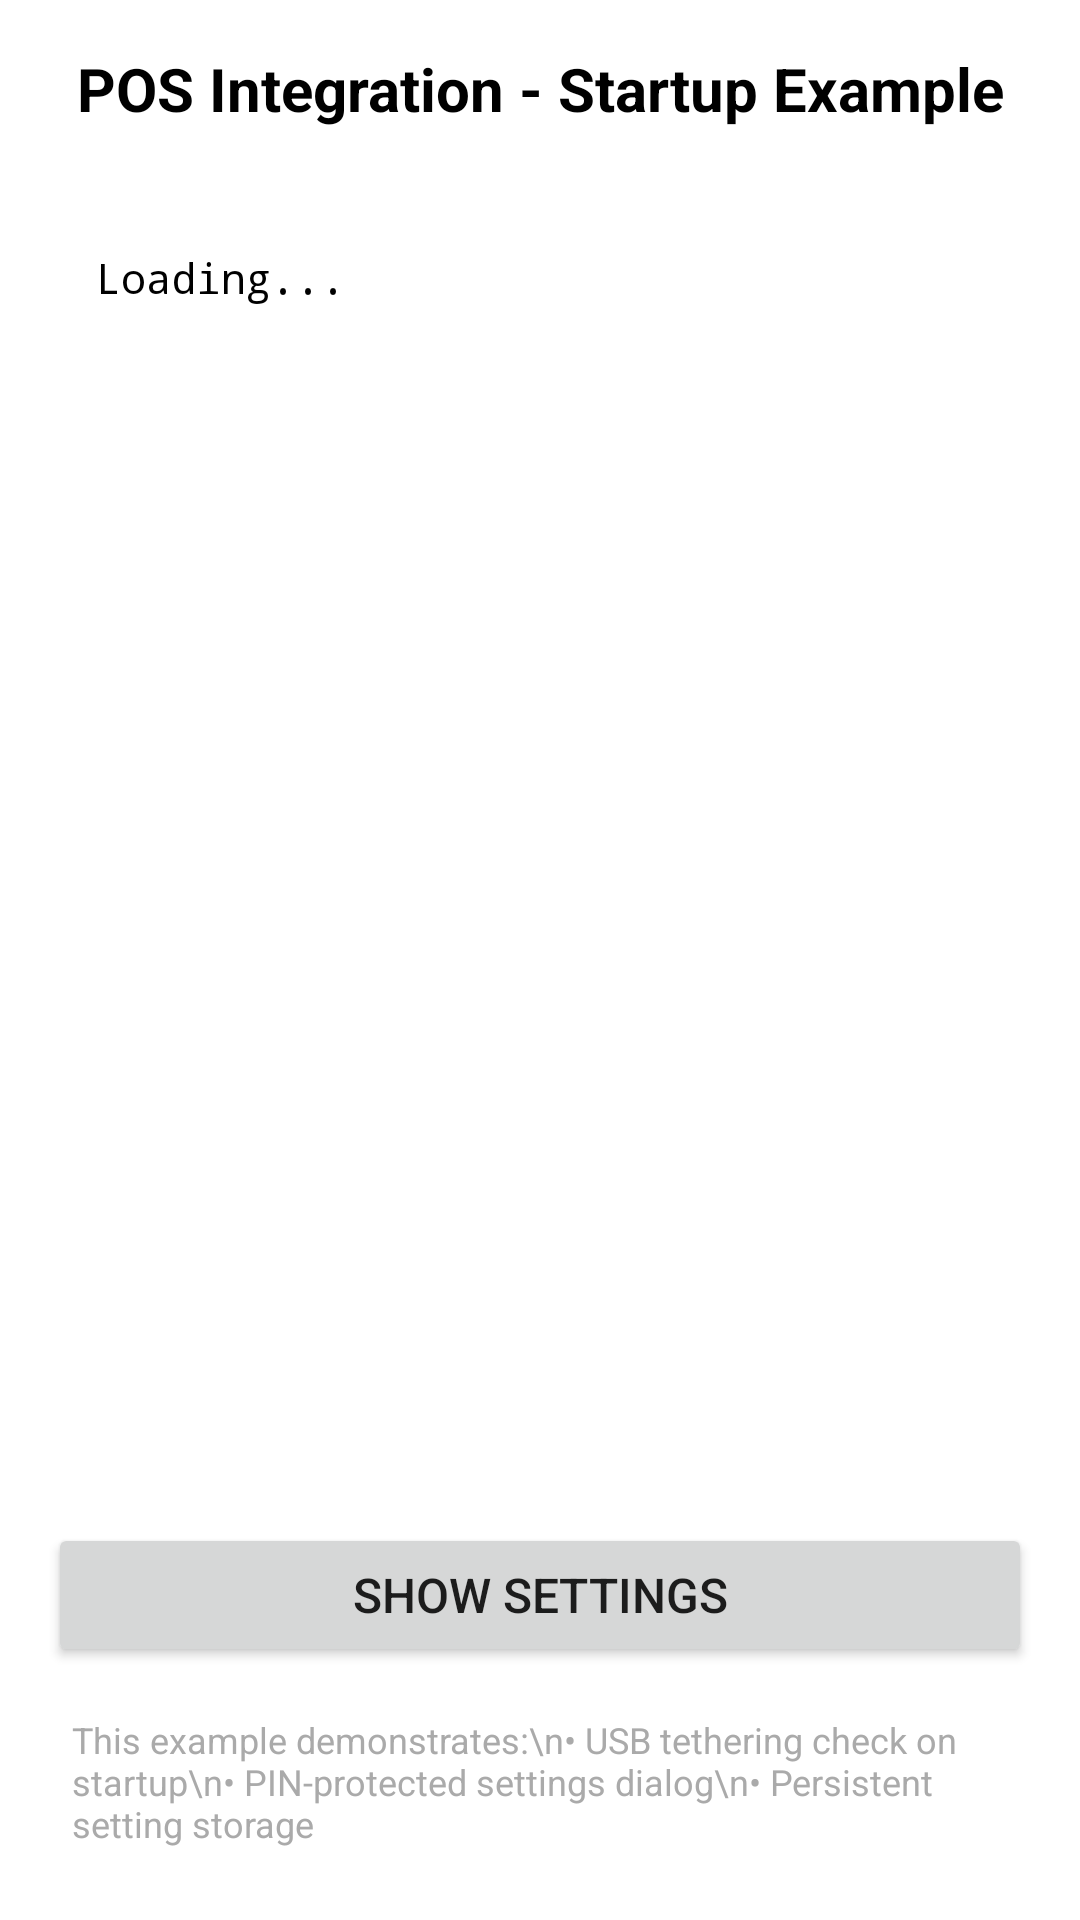

Layout XML and referenced resources for this Android screen:
<!-- AndroidManifest.xml: fallback theme Theme.MaterialComponents.DayNight.NoActionBar -->
<!-- res/layout/activity_startup_example.xml -->
<?xml version="1.0" encoding="utf-8"?>
<LinearLayout xmlns:android="http://schemas.android.com/apk/res/android"
    android:layout_width="match_parent"
    android:layout_height="match_parent"
    android:orientation="vertical"
    android:padding="16dp">

    <TextView
        android:layout_width="match_parent"
        android:layout_height="wrap_content"
        android:text="POS Integration - Startup Example"
        android:textSize="20sp"
        android:textStyle="bold"
        android:textColor="@android:color/black"
        android:gravity="center"
        android:layout_marginBottom="24dp" />

    <TextView
        android:id="@+id/tvStatus"
        android:layout_width="match_parent"
        android:layout_height="0dp"
        android:layout_weight="1"
        android:text="Loading..."
        android:textSize="14sp"
        android:textColor="@android:color/black"
        android:fontFamily="monospace"
        android:padding="16dp"
        android:background="@android:color/white"
        android:layout_marginBottom="16dp" />

    <Button
        android:id="@+id/btnShowSettings"
        android:layout_width="match_parent"
        android:layout_height="wrap_content"
        android:text="Show Settings"
        android:textSize="16sp"
        android:layout_marginBottom="8dp" />

    <TextView
        android:layout_width="match_parent"
        android:layout_height="wrap_content"
        android:text="This example demonstrates:\n• USB tethering check on startup\n• PIN-protected settings dialog\n• Persistent setting storage"
        android:textSize="12sp"
        android:textColor="@android:color/darker_gray"
        android:padding="8dp"
        android:background="@android:color/background_light" />

</LinearLayout>
<!-- resources referenced by this layout -->
<resources>

</resources>
